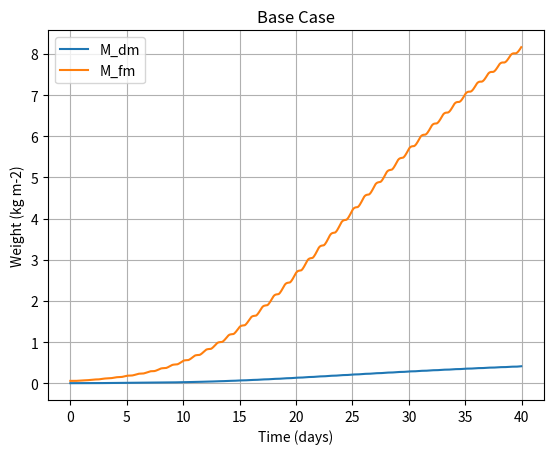

This chart was generated by the following Python code:
#!/usr/bin/env python3
# -*- coding: utf-8 -*-
"""
Created on Mon Jun 17 10:34:10 2024

@author: morganmayborne
"""

import numpy as np
import matplotlib.pyplot as plt


####### Functions for the Nicolet Model ##########

## Core Function Solvers ##

def runge_kutta_4(f, x0, u, p, dt, iter_):
    '''
    Runge-Kutta 4 First-Order DiffEq Estimation for State Variables
    
    Parameters:
    f : function that computes the derivative at the current state
    x0 : Current state [M_cv, M_cs]
    u : Current input parameters [I, T, C_co2]
    p : NICOLET Model Parameter List [see list below for specific elements]
    dt : Expected Jump in Time to Approximate (in sec)

    Returns: 
        
    Estimated State at t+dt

    '''
    if iter_ < len(u)-1 and u.shape[0] != 3:
        iter_check = True
        u_mid = np.mean(u[iter_:(iter_+2),:], axis=0).reshape((1,-1))
    elif u.shape[0] != 3:
        iter_check = False
        u_mid = u[-1].reshape((1,-1))
        
    k1 = f(x0, u, p, iter_)
    k2 = f(x0 + 0.5*dt*k1, u, p, iter_)
    k3 = f(x0 + 0.5*dt*k2, u, p, iter_)
    k4 = f(x0 + dt*k3, u, p, iter_)
    next_state = x0 + (dt/6.0) * (k1 + 2*k2 + 2*k3 + k4)
        
    return next_state

def solve_system(f, h, x0, u, p, t_span, dt):
    '''
    Computes Core trajectories of NICOLET Model; first-order diffeq solver
    
    Parameters:
    f : Function Defining State Derivatives (req. x, u, p)
    h : Function for the Outputs (Biomass) (req. x, p)
    x0 : Initial State
    u : Input Parameters (currently constant throughout simulation)
    t_span : Defines Beginning / End Times for Trajectory Simulation
    dt: Time Delta for State Prediction (likely unneces)

    Returns: 
    t: Time Array
    x_traj: State Variable Array
    y_traj: Output Variable Array

    '''
    t = np.arange(t_span[0], t_span[1], dt)
    num_steps = len(t)
    x_traj = np.zeros((len(x0), num_steps))
    y_traj = np.zeros((len(h(x0, p)), num_steps))
    x_traj[:, 0] = x0
    y_traj[:, 0] = h(x0, p)
    
    for i in range(1, num_steps):
        if u.shape[0] == 3:
            x_traj[:, i] = runge_kutta_4(f, x_traj[:, i-1], u, p, dt, 0)
            y_traj[:, i] = h(x_traj[:, i], p)
        else:
            x_traj[:, i] = runge_kutta_4(f, x_traj[:, i-1], u, p, dt, i)
            y_traj[:, i] = h(x_traj[:, i], p)
    
    return t, x_traj, y_traj

def run_model(f, h, x0, u, p, t_span, dt, title, file_id='Regular_Test'):
    '''
    Multi-function wrapper for visualizing and saving model output, with capabilities for:
        (1) Graphing the trajectories for output variables
        (2) Saving t, x, y, and u data into .npy files
    
    Parameters:
    f : function that computes the current state derivative
    h : function that computes the current output variables
    x0 : Current state [M_cv, M_cs]
    u : Current input parameters [I, T, C_co2]
    p : NICOLET Model Parameter List [see list below for specific elements]
    t_span : 
    dt : Expected Jump in Time to Approximate (in sec)
    title: Plot Title
    file_id : If calibrated, output file identification name

    Returns: 
        
    None
    
    '''
    ## Use solve_system to compute trajectories for state and output
    t, x_traj, y_traj = solve_system(f, h, x0, u, p, t_span, dt)
         
    ## Output trajectories into .npy files (change folder variable)
    # folder = '/Users/<user>/MSR General/Linear_observer_npy/'
    # timestamp =  datetime.now().strftime("%Y_%m_%d_%h_%M_%S")
    # file_x= folder+timestamp+'_x_data_'+file_id+'.npy'
    # file_y= folder+timestamp+'_y_data_'+file_id+'.npy'
    # file_t= folder+timestamp+'_t_data_'+file_id+'.npy'
    # file_u= folder+timestamp+'_u_data_'+file_id+'.npy'
    # np.save(file_x, x_traj)
    # np.save(file_y, y_traj)
    # np.save(file_t, t)
    # np.save(file_u, u)
    
    ## Plotting either state or output variables
    #plt.plot(t, x_traj[:,:].T, label=['M_cv', 'M_cs'])
    plt.figure(0)
    plt.plot(t/60/60/24, y_traj[:2,:].T,label=['M_dm', 'M_fm'])
    plt.title(title)
    plt.xlabel('Time (days)')
    plt.ylabel('Weight (kg m-2)')
    plt.legend()
    # plt.grid(True)
    plt.show()
    return None

## State Space Function (f - derivative of state, h - output) ##

def f(x, u, p, iter_):  
    '''
    Function Defining the State Derivatives; for a specific time t
    
    Parameters:
    x: State Variables [M_cv, M_cs]
    u: Input Parameters [I, T, C_co2]
    p: NICOLET Model Parameters
            
    Returns: 
    xdot: Derivative Array for State Variables [M_cv, M_cs]

    '''
    def h_g(x,p):
        '''
        h_g Function; Source Depletion Switching Inhibition Function
        
        Parameters:
        x: State Variables [M_cv, M_cs]
        p: NICOLET Model Parameters
                
        Returns: Function Result

        '''
        pi_v = p[5]
        lambda_ = p[6]
        gamma = p[7]
        b_g = p[14]
        s_g = p[15]
        
        M_cv = x[0]
        M_cs = x[1]
        
        C_cv = M_cv/lambda_/M_cs
        return 1/(1+((b_g*pi_v)/(gamma*C_cv))**s_g)
    
    if u.shape[0] != 3:
        u = u[iter_, :]
    xdot = np.zeros((1,2)).squeeze()
    #print(F_cav(x, u, p).shape, F_cm(x, u, p).shape, F_cg(x, u, p).shape, F_cvs(x, u, p).shape)
    #print(F_cav(x, u, p), h_g(x,p),F_cm(x, u, p),F_cg(x, u, p), F_cvs(x, u, p))
    xdot[0] = F_cav(x, u, p) - h_g(x,p)*F_cm(x, u, p) - F_cg(x, u, p) - F_cvs(x, u, p)
    xdot[1] = F_cvs(x,u,p) - (1-h_g(x,p))*F_cm(x, u, p)
    return xdot

def h(x, p):
    '''
    Function Defining the Outputs; for a specific time t
    
    Parameters:
    x: State Variables [M_cv, M_cs]
    p: NICOLET Model Parameters
            
    Returns: 
    y: Output Array [M_dm, M_fm]

    '''
    pi_v = p[5]
    lambda_ = p[6]
    gamma = p[7]
    beta = p[18]
    
    eta_NO3N = p[19]
    
    M_cv = x[0]
    M_cs = x[1]
    
    C_cv = M_cv/lambda_/M_cs
    C_nv = (pi_v-(gamma*C_cv))/beta

    y = np.zeros((1,3)).squeeze()
    y[0] = M_dm(x,p)
    y[1] = (1000*lambda_*M_cs)+y[0]
    C_NO3N = C_nv*(1-(M_dm(x,p)/y[1]))/1000
    y[2] = 1e6*eta_NO3N*C_NO3N
    return y

## State / Carbon Flow Functions ##

def F_cav(x, u, p):
    '''
    Photosynthetic Assimilation; for a specific time t
    
    Parameters:
    x: State Variables [M_cv, M_cs]
    u: Input Parameters [I, T, C_co2]
    p: NICOLET Model Parameters
            
    Returns: 
    F_cav: Photosynthetic Assimilation Metric; in mol[C]/m2/s

    '''
    eps = p[0]
    sigma = p[1]
    co2_baseline = p[2]
    a = p[3]
    b_p = p[4]
    pi_v = p[5]
    lambda_ = p[6]
    gamma = p[7]
    s_p = p[8]
    
    I = u[0]
    C_co2 = u[2]
    
    M_cv = x[0]
    M_cs = x[1]
    
    C_cv = M_cv/lambda_/M_cs
    
    p_ICca = (eps*I*sigma*(C_co2-co2_baseline))/((eps*I)+(sigma*(C_co2-co2_baseline)))
    f_Mcs = 1-np.exp(-a*M_cs)
    h_pCcv = 1/(1+(((1-b_p)*pi_v)/(pi_v*(gamma*C_cv)))**(s_p))
    
    F_cav = p_ICca*f_Mcs*h_pCcv
    return F_cav

def F_cm(x, u, p):
    '''
    Maintenance Respiration; for a specific time t
    
    Parameters:
    x: State Variables [M_cv, M_cs]
    u: Input Parameters [I, T, C_co2]
    p: NICOLET Model Parameters
            
    Returns: 
    F_cm_: Maintenance Respiration Metric; in mol[C]/m2/s

    '''
    K = p[9]
    c = p[10]
    t_baseline = p[11]
    T = u[1]
    M_cs = x[1]
    
    e_T = K*np.exp(c*(T-t_baseline))
    F_cm_ = e_T*M_cs
    
    return F_cm_

def F_cg(x, u, p):
    '''
    Growth Respiration; for a specific time t
    
    Parameters:
    x: State Variables [M_cv, M_cs]
    u: Input Parameters [I, T, C_co2]
    p: NICOLET Model Parameters
            
    Returns: 
    F_cg: Growth Respiration Metric; in mol[C]/m2/s

    '''
    theta = p[12]
    F_cg = theta*F_cvs(x,u,p)
    return F_cg

def F_cvs(x, u, p):
    '''
    Growth; for a specific time t
    
    Parameters:
    x: State Variables [M_cv, M_cs]
    u: Input Parameters [I, T, C_co2]
    p: NICOLET Model Parameters
            
    Returns: 
    F_cvs: Growth Metric; in mol[C]/m2/s

    '''
    a = p[3]
    pi_v = p[5]
    lambda_ = p[6]
    gamma = p[7]
    K = p[9]
    c = p[10]
    t_baseline = p[11]
    v = p[13]
    b_g = p[14]
    s_g = p[15]
    
    T = u[1]
    
    M_cv = x[0]
    M_cs = x[1]
    
    C_cv = M_cv/lambda_/M_cs
    
    g_T = v*K*np.exp(c*(T-t_baseline)) #######
    f_Mcs = (1-np.exp(-a*M_cs))
    hg_Ccv = 1/(1+((b_g*pi_v)/(gamma*C_cv))**s_g)
    
    F_cvs = g_T*f_Mcs*hg_Ccv
    return F_cvs

## Output Function(s) ##

def M_dm(x, p):
    '''
    Dry Biomass Output Function; for a specific time t
    
    Parameters:
    x: State Variables [M_cv, M_cs]
    p: NICOLET Model Parameters
            
    Returns: 
    M_dm: Dry Biomass; in kg/m2

    '''
    pi_v = p[5]
    lambda_ = p[6]
    gamma = p[7]
    eta_OMC = p[16]
    eta_MMN = p[17]
    beta = p[18]
    
    M_cv = x[0]
    M_cs = x[1]
    
    term_1 = eta_OMC*(M_cv+M_cs)
    term_2_1 = eta_MMN*(lambda_*pi_v*M_cs)/beta
    term_2_2 = -eta_MMN*gamma*M_cv/beta
    M_dm = term_1+term_2_1+term_2_2
    return M_dm

# Solve the system
def run_model(f, h, x0, u, p, t_span, dt, title, file_id='Regular_Test'):
    t, x_traj, y_traj = solve_system(f, h, x0, u, p, t_span, dt)
    
    # # Export smaller data
    # t_ = []
    # y = []
    # x = []
    
    # for i in range(len(t)):
    #     if i % 500 == 0:
    #         t_.append(t[i])
    #         y.append(y_traj[:2,i])
    #         x.append(x_traj[:,i])
            
    # print(np.array(t_))
    # print(np.array(x))
    # print(np.array(y))
    set_point = y_traj[1,-1]
    done = False
    for i in range(len(y_traj[1,:])):
        if y_traj[1,i] >= .93*set_point and y_traj[1,i] <= 1.07*set_point and (not done):
            done = True
         
    # folder = '/Users/<user>/MSR General/Linear_observer_npy/'
    # timestamp =  datetime.now().strftime("%Y_%m_%d_%h_%M_%S")
    # file_x= folder+timestamp+'_x_data_'+file_id+'.npy'
    # file_y= folder+timestamp+'_y_data_'+file_id+'.npy'
    # file_t= folder+timestamp+'_t_data_'+file_id+'.npy'
    # file_u= folder+timestamp+'_u_data_'+file_id+'.npy'
    # np.save(file_x, x_traj)
    # np.save(file_y, y_traj)
    # np.save(file_t, t)
    # np.save(file_u, u)
    
    #plt.plot(t, x_traj[:,:].T, label=['M_cv', 'M_cs'])
    plt.plot(t/60/60/24, y_traj[:2,:].T,label=['M_dm', 'M_fm'])
    plt.title(title)
    plt.xlabel('Time (days)')
    plt.ylabel('Weight (kg m-2)')
    plt.legend()
    plt.grid(True)
    plt.show()
    return None

def basic_test_w_lighting(lighting, k_, v_, a_, dt):
    eps = 0.055            #0 - apparent light use efficiency
    sigma = 1.4e-3         #1 - co2 transport coefficient
    co2_baseline = 0.0011  #2 - co2 compensation point
    a = a_                 #3 - leaf area closure paramete
    b_p = 0.8              #4 - threshold paramter of photosynthesis inhibition function
    pi_v = 580             #5 - osmotic pressure in the vacuoles
    lambda_ = 1/1200       #6 - carbon concentration calculation parameter
    gamma = 0.61           #7 - coefficient of osmotic carbon equivalence
    s_p = 10               #8 - slope parameter of photosynthesis inhibition function
    K = k_                 #9 - maintenance respiration coefficient
    c = 0.0693             #10 - temp effect paramter
    t_baseline = 20        #11 - reference temp.
    theta = 0.3            #12 - growth respiration loss factor
    v = v_                 #13 - growth rate coefficient without inhibition from closed canopy
    b_g = 0.2              #14 - threshold paramter of growth inhibition function
    s_g = 10               #15 - slope parameter of growth inhibition function
    eta_OMC = 0.03         #16 - organic matter in kg per mol C
    eta_MMN = 0.148        #17 - minerals in kg per mol N in vacuoles
    beta = 6.0             #18 - regression paramter of C/N ratio in vacuoles
    eta_NO3N = 0.062       #19 - kg nitrate per mol N
    
    ## Parameter Array (see above for indices) ##
    p = np.array([eps, sigma, co2_baseline, a, b_p, pi_v, lambda_, gamma, s_p, K, c, t_baseline, theta, v, b_g, s_g, eta_OMC, eta_MMN, beta, eta_NO3N], dtype=np.float64)
    
    ## Timespan Set-up ##
    day_max = 31 # Length of Model Projection (in days)
    t_span = (0, 86400*day_max)  # Time span
    dt = 3600*dt  # Time steps for model (in seconds)
    
    ## Initial Conditions for State / Input ##
    x0 = np.array([0.007, 0.0671])  # Initial condition (M_cv, M_cs)
    u = np.array([lighting,23.0,550])  # Input (I [W/m2],T[C],C_co2[ppm])
    u *= np.array([2.1739130434e-6,1,.0195/450]) # Conversion to Model Units
    
    ## Initialize Test Input Array ##
    u = u*np.ones((t_span[1]//dt,3)) # Expanding Input to Fill Full Trajectory
    u[:,0] *= np.array([(1 if i*dt % 86400 > 36000 else 0.01) for i in range(t_span[1]//dt)]) # Input PAR - Step Function
    # u[:,1] += 2.0*np.cos(2*np.pi*(t_array-3600)/86400)  # Input Temp. - Sinusodial Daily Changes
    # u[:,2] += np.random.normal(0,1.5,t_span[1]//dt)*.22*u[:,2]  # Input Co2 - Gaussian Changes
    
    ### Run the NICOLET Model (Un-comment run_model for graphical representations)
    t_traj, x_traj, y_traj = solve_system(f, h, x0, u, p, t_span, dt) # Basic run for model, no graphs
    return t_traj, x_traj, y_traj

def huber_loss(residual, delta):
    """Compute Huber loss for a given residual."""
    if abs(residual) <= delta:
        return 0.5 * residual**2
    else:
        return delta * (abs(residual) - 0.5 * delta)
    
def residual_function_one_param(x, arg):
    true_biomass = arg[0]
    lighting = arg[1]
    dt = arg[2]
    delta = arg[3]
    huber = arg[4]
    if arg[5] == 'K':
        k_ = x[0]
        v = arg[6]
        a = arg[7]
    elif arg[5] == 'V':
        k_ = arg[6]
        v = x[0]
        a = arg[7]
    elif arg[5] == 'A':
        k_ = arg[6]
        v = arg[7]
        a = x[0]

    resid = []
    for i in range(len(true_biomass)):
        t_traj, _, y_traj = basic_test_w_lighting(lighting[i], k_, v, a, dt)

        corr = []
        for k,t in enumerate(t_traj):
            if t/60/60/24 in true_biomass[i][0][:]:
                corr.append(k)

        for k in range(len(true_biomass[i][0][:])):
            if not huber:
                resid.append((true_biomass[i][1][k] - y_traj[1,corr[k]])**2)
            else:
                residual = (true_biomass[i][1][k] - y_traj[1,corr[k]])**2
                loss = huber_loss(residual, delta)
                resid.append(loss)
    # print("v a residual:",x[0],x[1],resid)
    # print(len(resid))
    return np.array(resid).mean(), np.array(resid)

def residual_function_two_params(x, arg):
    true_biomass = arg[0]
    lighting = arg[1]
    dt = arg[2]
    delta = arg[3]
    huber = arg[4]
    if arg[5] == 'VA':
        k_ = arg[6]
        v = x[0]
        a = x[1]
    elif arg[5] == 'KA':
        k_ = x[0]
        v = arg[6]
        a = x[1]
    elif arg[5] == 'KV':
        k_ = x[0]
        v = x[1]
        a = arg[6]

    resid = []
    for i in range(len(true_biomass)):
        t_traj, _, y_traj = basic_test_w_lighting(lighting[i], k_, v, a, dt)

        corr = []
        for k,t in enumerate(t_traj):
            if t/60/60/24 in true_biomass[i][0][:]:
                corr.append(k)

        for k in range(len(true_biomass[i][0][:])):
            if not huber:
                resid.append((true_biomass[i][1][k] - y_traj[1,corr[k]])**2)
            else:
                residual = (true_biomass[i][1][k] - y_traj[1,corr[k]])**2
                loss = huber_loss(residual, delta)
                resid.append(loss)
    # print("Residual: ",resid)
    # print("v a residual:",x[0],x[1],resid)
    return np.array(resid).mean(),np.array(resid)

def residual_function_kva(x, arg):
    true_biomass = arg[0]
    lighting = arg[1]
    dt = arg[2]
    delta = arg[3]
    huber = arg[4]

    resid = []
    for i in range(len(true_biomass)):
        t_traj, _, y_traj = basic_test_w_lighting(lighting[i], x[0], x[1], x[2], dt)

        corr = []
        for k,t in enumerate(t_traj):
            for j in range(len(true_biomass[i][0])):
                if np.abs(t/60/60/24 - true_biomass[i][0][j]) <= 1e-6:
                    corr.append(k)
                    break

        for k in range(len(true_biomass[i][0][:])):
            if not huber:
                # print(k)
                resid.append((true_biomass[i][1][k] - y_traj[1,corr[k]])**2)
            else:
                residual = (true_biomass[i][1][k] - y_traj[1,corr[k]])**2
                loss = huber_loss(residual, delta)
                resid.append(loss)
    return np.array(resid).mean(), np.array(resid)

if __name__ == "__main__":
    ####### Parameters for the Nicolet Model ##########
    
    eps = 0.055            #0 - apparent light use efficiency
    sigma = 1.4e-3         #1 - co2 transport coefficient
    co2_baseline = 0.0011  #2 - co2 compensation point
    a = .5                 #3 - leaf area closure paramete
    b_p = 0.8              #4 - threshold paramter of photosynthesis inhibition function
    pi_v = 580             #5 - osmotic pressure in the vacuoles
    lambda_ = 1/1200       #6 - carbon concentration calculation parameter
    gamma = 0.61           #7 - coefficient of osmotic carbon equivalence
    s_p = 10               #8 - slope parameter of photosynthesis inhibition function
    K = 0.4e-6             #9 - maintenance respiration coefficient
    c = 0.0693             #10 - temp effect paramter
    t_baseline = 20        #11 - reference temp.
    theta = 0.3            #12 - growth respiration loss factor
    v = 22.1               #13 - growth rate coefficient without inhibition from closed canopy
    b_g = 0.2              #14 - threshold paramter of growth inhibition function
    s_g = 10               #15 - slope parameter of growth inhibition function
    eta_OMC = 0.03         #16 - organic matter in kg per mol C
    eta_MMN = 0.148        #17 - minerals in kg per mol N in vacuoles
    beta = 6.0             #18 - regression paramter of C/N ratio in vacuoles
    eta_NO3N = 0.062       #19 - kg nitrate per mol N
    
    ## Parameter Array (see above for indices) ##
    p = np.array([eps, sigma, co2_baseline, a, b_p, pi_v, lambda_, gamma, s_p, K, c, t_baseline, theta, v, b_g, s_g, eta_OMC, eta_MMN, beta, eta_NO3N])
    
    ## Timespan Set-up ##
    day_max = 40 # Length of Model Projection (in days)
    t_span = (0, 86400*day_max)  # Time span
    dt = 3600  # Time steps for model (in seconds)
    t_array = np.arange(t_span[0], t_span[1], dt)
    
    ## Initial Conditions for State / Input ##
    x0 = np.array([0.007, 0.0671])  # Initial condition (M_cv, M_cs)
    u = np.array([275,23.0,550])  # Input (I [W/m2],T[C],C_co2[ppm])
    u *= np.array([2.1739130434e-6,1,.0195/450]) # Conversion to Model Units
    
    ## Initialize Test Input Array ##
    u = u*np.ones((t_span[1]//dt,3)) # Expanding Input to Fill Full Trajectory
    u[:,0] *= np.array([(1 if i*dt % 86400 > 36000 else 0.05) for i in range(t_span[1]//dt)]) # Input PAR - Step Function
    # u[:,1] += 2.0*np.cos(2*np.pi*(t_array-3600)/86400)  # Input Temp. - Sinusodial Daily Changes
    # u[:,2] += np.random.normal(0,1.5,t_span[1]//dt)*.22*u[:,2]  # Input Co2 - Gaussian Changes
    
    ### Run the NICOLET Model (Un-comment run_model for graphical representations)
    run_model(f, h, x0, u, p, t_span, dt, 'Base Case', file_id='k_IC_test')



